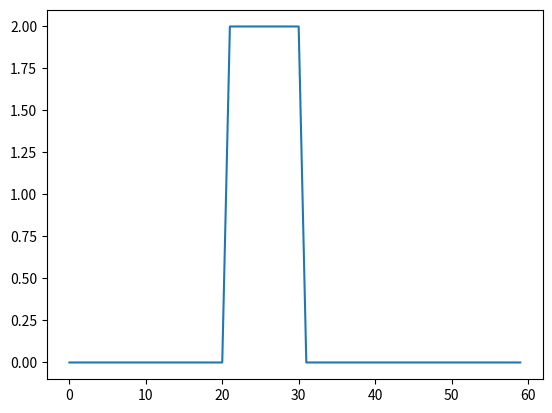

This chart was generated by the following Python code:
#!/usr/bin/env python3
# -*- coding: utf-8 -*-
"""
Created on Wed Apr 11 21:32:07 2018

@author: tatarurzvn
"""
import numpy as np
import matplotlib.pyplot as plt

def myRectangularPulse(A, t1, t2, t):
    res = []
    for x in t:
        if (t1 <= x) and (x <= t2):
            res.append(A)
        else:
            res.append(0)
    return res

A = 2
t1 = 1
t2 = 2
t = np.arange(-1, 5, .1)
plt.plot(myRectangularPulse(A, t1, t2, t))